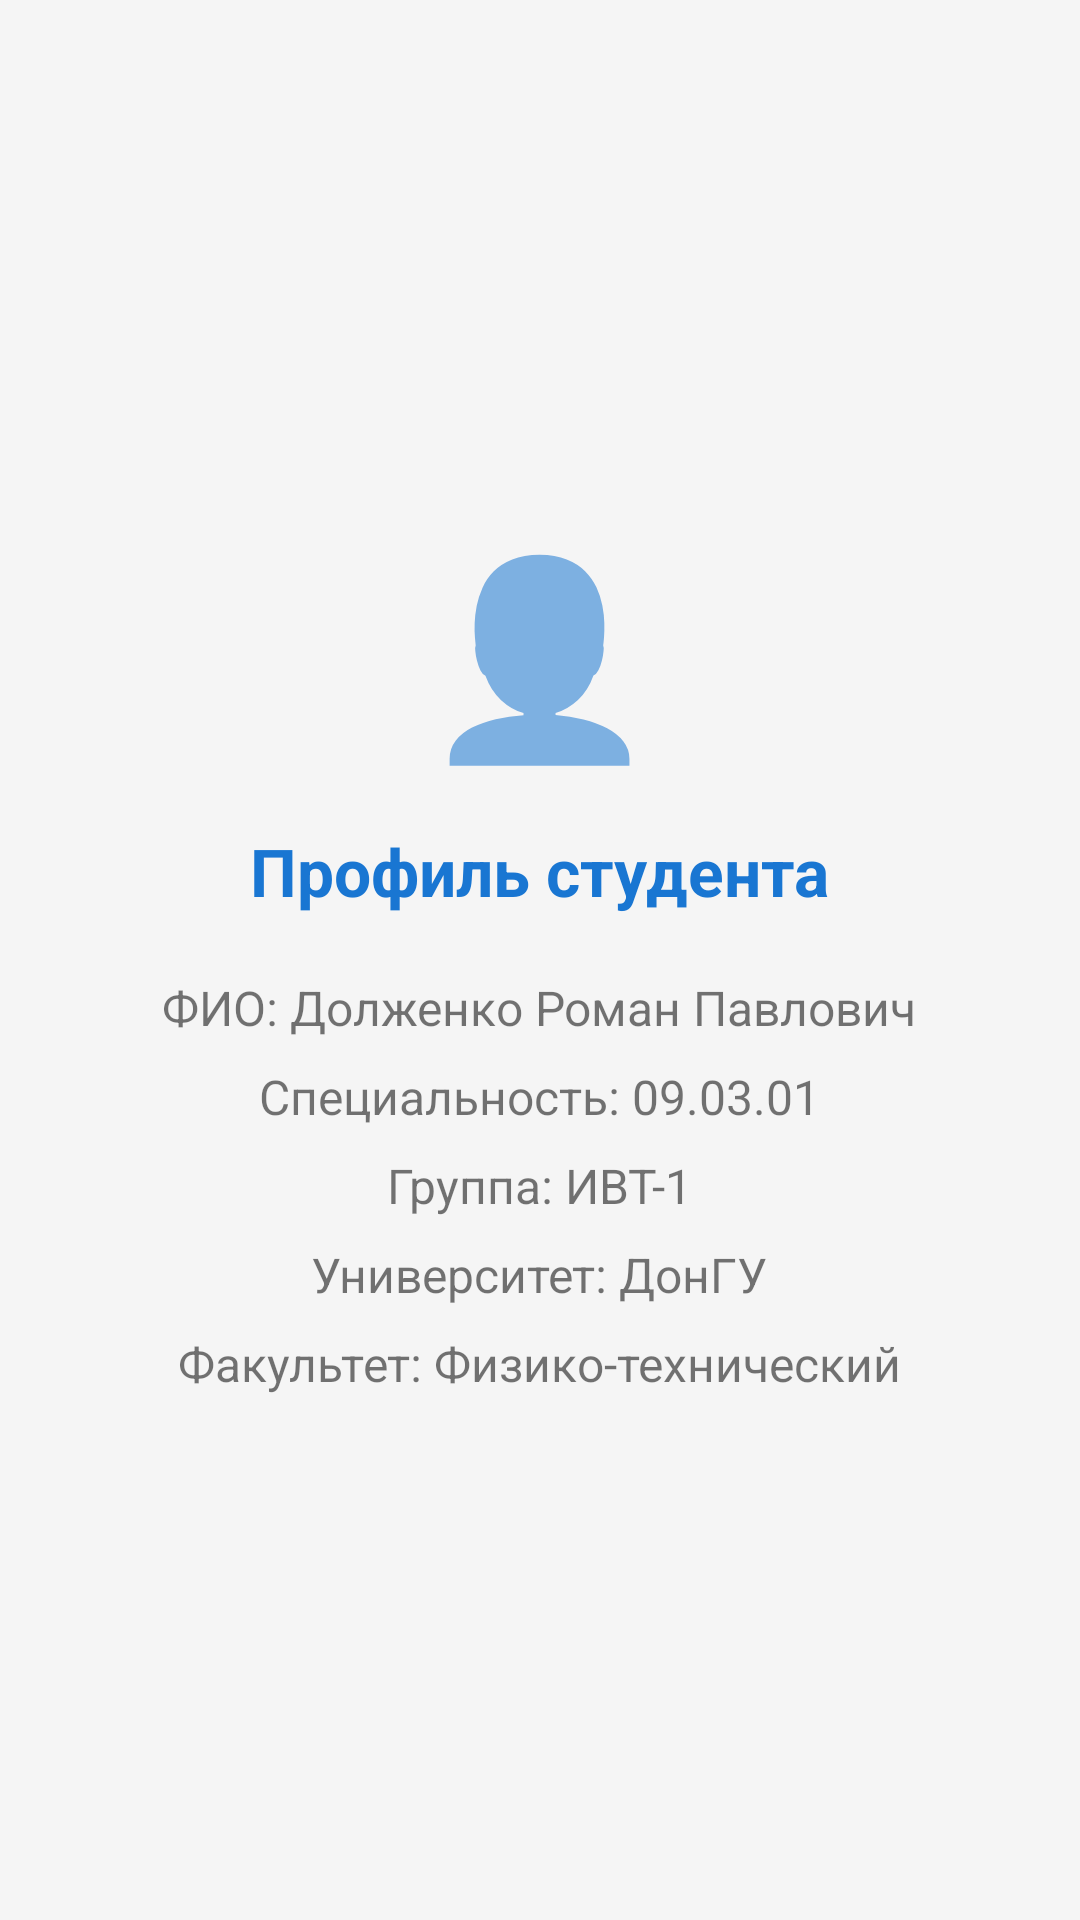

Here is an Android app screen rendered from its layout file. Give the layout XML and the strings, colors and styles it references.
<!-- AndroidManifest.xml: application theme Theme.Ticket9 -->
<!-- res/layout/fragment_profile.xml -->
<?xml version="1.0" encoding="utf-8"?>
<LinearLayout xmlns:android="http://schemas.android.com/apk/res/android"
    android:layout_width="match_parent"
    android:layout_height="match_parent"
    android:orientation="vertical"
    android:gravity="center"
    android:padding="24dp"
    android:background="@color/background">

    <TextView
        android:layout_width="wrap_content"
        android:layout_height="wrap_content"
        android:text="👤"
        android:textSize="64sp"
        android:layout_marginBottom="16dp" />

    <TextView
        android:layout_width="wrap_content"
        android:layout_height="wrap_content"
        android:text="Профиль студента"
        android:textSize="22sp"
        android:textStyle="bold"
        android:textColor="@color/colorPrimary"
        android:layout_marginBottom="20dp" />

    <TextView
        android:layout_width="wrap_content"
        android:layout_height="wrap_content"
        android:text="ФИО: Долженко Роман Павлович"
        android:textSize="16sp"
        android:layout_marginBottom="8dp" />

    <TextView
        android:layout_width="wrap_content"
        android:layout_height="wrap_content"
        android:text="Специальность: 09.03.01"
        android:textSize="16sp"
        android:layout_marginBottom="8dp" />

    <TextView
        android:layout_width="wrap_content"
        android:layout_height="wrap_content"
        android:text="Группа: ИВТ-1"
        android:textSize="16sp"
        android:layout_marginBottom="8dp" />

    <TextView
        android:layout_width="wrap_content"
        android:layout_height="wrap_content"
        android:text="Университет: ДонГУ"
        android:textSize="16sp"
        android:layout_marginBottom="8dp" />

    <TextView
        android:layout_width="wrap_content"
        android:layout_height="wrap_content"
        android:text="Факультет: Физико-технический"
        android:textSize="16sp" />

</LinearLayout>
<!-- resources referenced by this layout -->
<resources>
  <color name="background">#F5F5F5</color>
  <color name="colorPrimary">#1976D2</color>
  <style name="Theme.Ticket9" parent="Theme.MaterialComponents.DayNight.DarkActionBar">
          <item name="colorPrimary">@color/colorPrimary</item>
          <item name="colorPrimaryDark">@color/colorPrimaryDark</item>
          <item name="colorAccent">@color/colorAccent</item>
      </style>
  <color name="colorPrimaryDark">#1565C0</color>
  <color name="colorAccent">#FF4081</color>
</resources>
